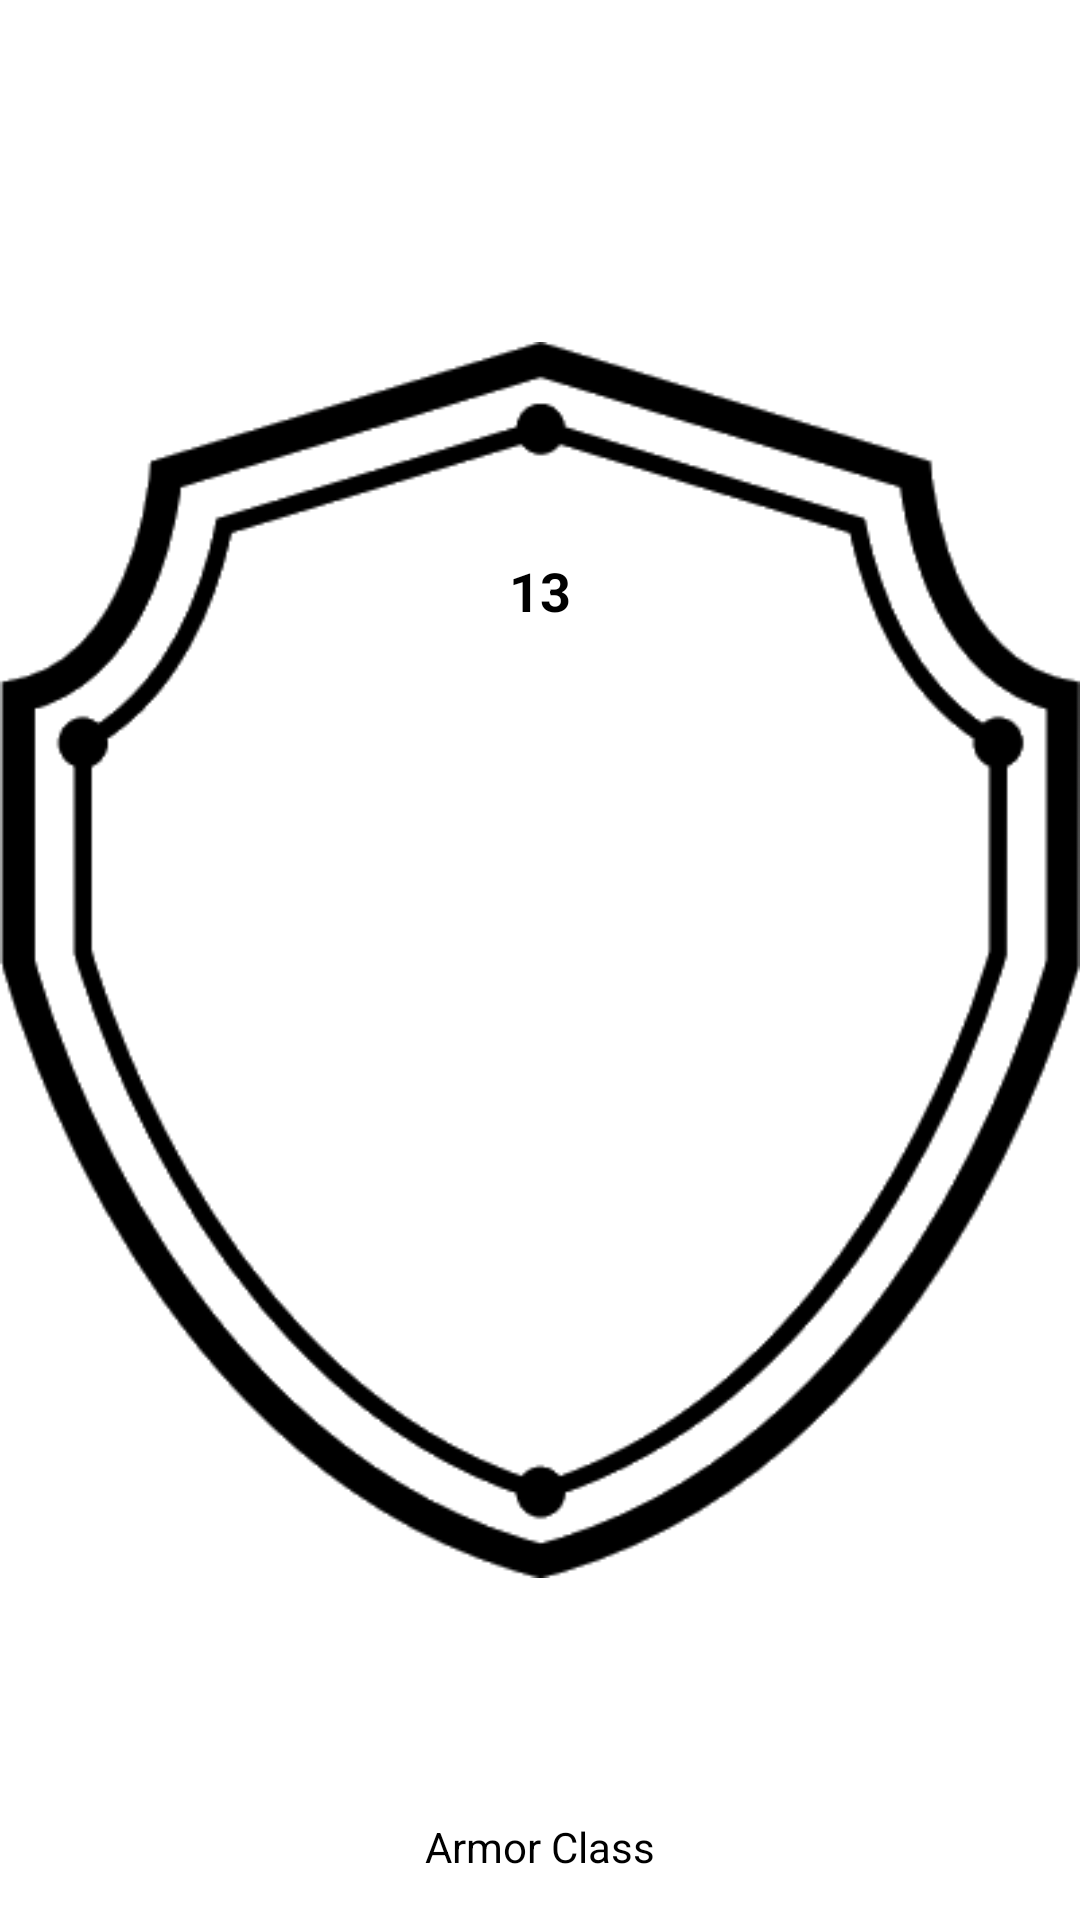

Reconstruct the res/layout file that produces this screen, plus the resources it refers to.
<!-- AndroidManifest.xml: application theme Theme.DDCharacterSheet -->
<!-- res/layout/element_defense.xml -->
<?xml version="1.0" encoding="utf-8"?>
<androidx.constraintlayout.widget.ConstraintLayout xmlns:android="http://schemas.android.com/apk/res/android"
    xmlns:app="http://schemas.android.com/apk/res-auto"
    android:layout_width="wrap_content"
    android:layout_height="100dp">

    <ImageView
        android:id="@+id/imageView2"
        android:layout_width="wrap_content"
        android:layout_height="wrap_content"
        android:adjustViewBounds="true"
        android:scaleType="fitCenter"
        android:src="@drawable/defense_background"
        app:layout_constraintBottom_toBottomOf="parent"
        app:layout_constraintEnd_toEndOf="parent"
        app:layout_constraintStart_toStartOf="parent"
        app:layout_constraintTop_toTopOf="parent" />

    <TextView
        android:id="@+id/textView9"
        android:layout_width="0dp"
        android:layout_height="wrap_content"
        android:layout_marginStart="5dp"
        android:layout_marginEnd="5dp"
        android:layout_marginBottom="10dp"
        android:gravity="center"
        android:padding="5dp"
        android:text="@string/armor_class"
        android:textAppearance="@style/TextAppearance.AppCompat.Small"
        app:layout_constraintBottom_toBottomOf="parent"
        app:layout_constraintEnd_toEndOf="@+id/imageView2"
        app:layout_constraintStart_toStartOf="@+id/imageView2" />

    <TextView
        android:id="@+id/textView10"
        android:layout_width="wrap_content"
        android:layout_height="wrap_content"
        android:text="13"
        android:textAppearance="@style/TextAppearance.AppCompat.Medium"
        android:textStyle="bold"
        app:layout_constraintBottom_toBottomOf="parent"
        app:layout_constraintEnd_toEndOf="parent"
        app:layout_constraintStart_toStartOf="parent"
        app:layout_constraintTop_toTopOf="parent"
        app:layout_constraintVertical_bias="0.3" />

</androidx.constraintlayout.widget.ConstraintLayout>
<!-- resources referenced by this layout -->
<resources>
  <!-- drawable defense_background: png bitmap (drawable, 34200 bytes) -->
  <string name="armor_class">Armor Class</string>
  <style name="Theme.DDCharacterSheet" parent="Theme.MaterialComponents.DayNight.NoActionBar">
          
          <item name="colorPrimary">@color/purple_500</item>
          <item name="colorPrimaryVariant">@color/purple_700</item>
          <item name="colorOnPrimary">@color/white</item>
          
          <item name="colorSecondary">@color/accent</item>
          <item name="colorSecondaryVariant">@color/accent_dark</item>
          <item name="colorOnSecondary">@color/black</item>
          
          <item name="android:statusBarColor">?attr/colorPrimaryVariant</item>
  
          <item name="android:spinnerStyle">@style/spinner_style</item>
  
          <item name="android:editTextColor">@color/text</item>
          <item name="android:textColorPrimary">@color/text</item>
          <item name="android:textColorSecondary">@color/text</item>
          <item name="android:textColorTertiary">@color/text</item>
          <item name="android:textColorPrimaryInverse">@color/text</item>
          <item name="android:textColorSecondaryInverse">@color/text</item>
          <item name="android:textColorTertiaryInverse">@color/text</item>
      </style>
  <color name="purple_500">#FF6200EE</color>
  <color name="purple_700">#FF3700B3</color>
  <color name="white">#FFFFFFFF</color>
  <color name="accent">#FF6200EE</color>
  <color name="accent_dark">#FF3700B3</color>
  <color name="black">#FF000000</color>
  <style name="spinner_style" parent="@style/Widget.AppCompat.Spinner.DropDown">
          <item name="android:layout_height">35dp</item>
          <item name="android:background">@drawable/spinner_bg</item>
      </style>
  <color name="text">#FF000000</color>
  <!-- drawable spinner_bg (drawable) -->
  <?xml version="1.0" encoding="utf-8"?>
  <selector xmlns:android="http://schemas.android.com/apk/res/android">
      <item>
          <layer-list>
              <item>
                  <shape>
                      <padding android:bottom="6dp" android:left="6dp" android:right="6dp" android:top="6dp" />
                  </shape>
              </item>
              <item>
                  <bitmap android:gravity="center|right" android:src="@drawable/ic_spinner_arrow_down" />
              </item>
          </layer-list>
      </item>
  </selector>
</resources>
